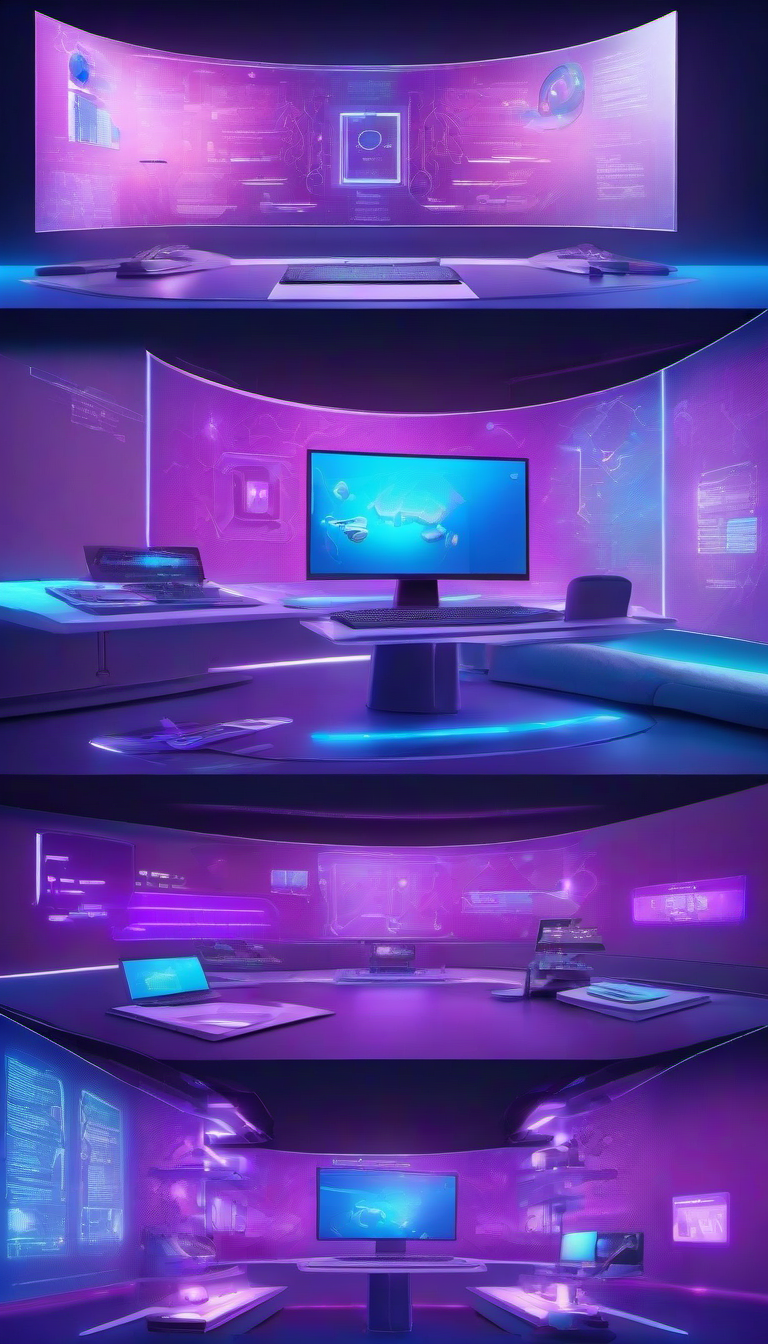
Generation parameters embedded in this image by ComfyUI (PNG 'prompt' text chunk: the API-format workflow graph, JSON):
{"3":{"inputs":{"seed":85144,"steps":20,"cfg":7.0,"sampler_name":"euler","scheduler":"normal","denoise":1.0,"model":["4",0],"positive":["6",0],"negative":["7",0],"latent_image":["5",0]},"class_type":"KSampler"},"4":{"inputs":{"ckpt_name":"sd_xl_base_1.0.safetensors"},"class_type":"CheckpointLoaderSimple"},"5":{"inputs":{"width":768,"height":1344,"batch_size":1},"class_type":"EmptyLatentImage"},"6":{"inputs":{"text":"Modern digital workspace with AI holographic displays, futuristic technology, vibrant blue and purple colors, professional lighting, high quality, detailed","clip":["4",1]},"class_type":"CLIPTextEncode"},"7":{"inputs":{"text":"blurry, low quality, distorted","clip":["4",1]},"class_type":"CLIPTextEncode"},"8":{"inputs":{"samples":["3",0],"vae":["4",2]},"class_type":"VAEDecode"},"9":{"inputs":{"filename_prefix":"ai_video_1751409142923_","images":["8",0]},"class_type":"SaveImage"}}